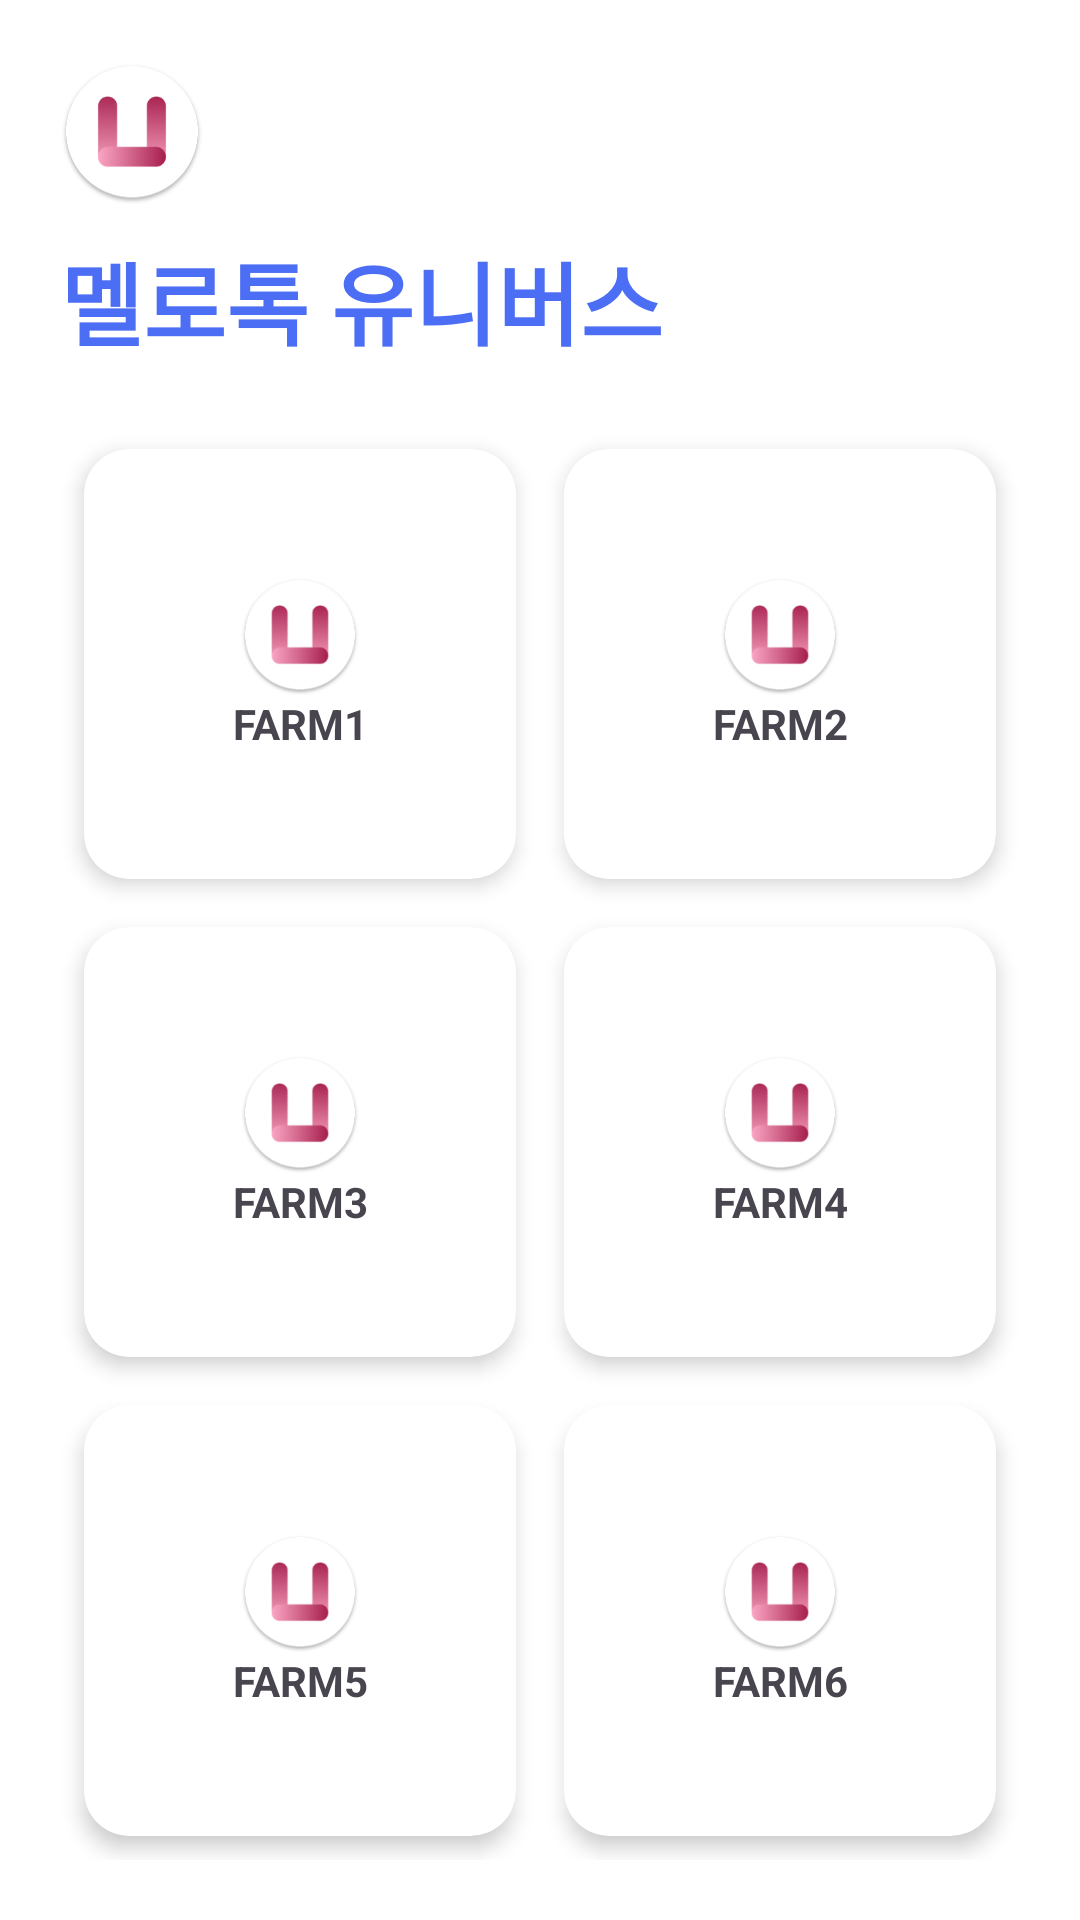

Produce the Android XML layout that renders to this screen, including the resource entries it uses.
<!-- AndroidManifest.xml: application theme Theme.Melotalk -->
<!-- res/layout/activity_main.xml -->
<?xml version="1.0" encoding="utf-8"?>
<androidx.constraintlayout.widget.ConstraintLayout xmlns:android="http://schemas.android.com/apk/res/android"
    xmlns:app="http://schemas.android.com/apk/res-auto"
    xmlns:tools="http://schemas.android.com/tools"
    android:layout_width="match_parent"
    android:layout_height="match_parent"
    tools:context=".MainActivity">

    <LinearLayout
        android:layout_width="match_parent"
        android:layout_height="match_parent"
        android:orientation="vertical"
        android:background="@color/white"
        app:cardUseCompatPadding="true">

        <ImageView
            android:layout_width="wrap_content"
            android:layout_height="wrap_content"
            android:src="@mipmap/ic_launcher"
            android:layout_marginLeft="20dp"
            android:layout_marginTop="20dp"
            android:layout_marginBottom="10dp"/>

        <TextView
            android:id="@+id/title_catagory"
            android:layout_width="wrap_content"
            android:layout_height="wrap_content"
            android:layout_marginLeft="20dp"
            android:fontFamily="@font/lineseed"
            android:text="멜로톡 유니버스"
            android:textColor="@color/primarycolor"
            android:textSize="30dp"
            android:textStyle="bold" />

        <GridLayout
            android:layout_width="match_parent"
            android:layout_height="match_parent"
            android:layout_margin="20dp"
            android:columnCount="2"
            android:rowCount="3">

            <androidx.cardview.widget.CardView
                android:id="@+id/cardview1"
                android:layout_width="wrap_content"
                android:layout_height="wrap_content"
                android:layout_row="0"
                android:layout_rowWeight="1"
                android:layout_column="0"
                android:layout_columnWeight="1"
                android:layout_gravity="fill"
                android:layout_margin="8dp"
                android:background="#FFFFFF"
                app:cardCornerRadius="15dp"
                app:cardElevation="4dp">

                <LinearLayout
                    android:layout_width="wrap_content"
                    android:layout_height="wrap_content"
                    android:layout_gravity="center_vertical|center_horizontal"
                    android:gravity="center"
                    android:orientation="vertical">

                    <ImageView
                        android:layout_width="40dp"
                        android:layout_height="40dp"
                        android:src="@mipmap/ic_launcher" />

                    <TextView
                        android:layout_width="wrap_content"
                        android:layout_height="wrap_content"
                        android:text="FARM1"
                        android:textAlignment="center"
                        android:textStyle="bold" />


                </LinearLayout>
            </androidx.cardview.widget.CardView>

            <androidx.cardview.widget.CardView
                android:id="@+id/cardview2"
                android:layout_width="wrap_content"
                android:layout_height="wrap_content"
                android:layout_row="0"
                android:layout_rowWeight="1"
                android:layout_column="1"
                android:layout_columnWeight="1"
                android:layout_gravity="fill"
                android:layout_margin="8dp"
                android:background="#FFFFFF"
                app:cardCornerRadius="15dp"
                app:cardElevation="4dp">

                <LinearLayout
                    android:layout_width="wrap_content"
                    android:layout_height="wrap_content"
                    android:layout_gravity="center_vertical|center_horizontal"
                    android:gravity="center"
                    android:orientation="vertical">

                    <ImageView
                        android:layout_width="40dp"
                        android:layout_height="40dp"
                        android:src="@mipmap/ic_launcher" />

                    <TextView
                        android:layout_width="wrap_content"
                        android:layout_height="wrap_content"
                        android:text="FARM2"
                        android:textAlignment="center"
                        android:textStyle="bold" />


                </LinearLayout>
            </androidx.cardview.widget.CardView>

            <androidx.cardview.widget.CardView
                android:id="@+id/cardview3"
                android:layout_width="wrap_content"
                android:layout_height="wrap_content"
                android:layout_row="1"
                android:layout_rowWeight="1"
                android:layout_column="0"
                android:layout_columnWeight="1"
                android:layout_gravity="fill"
                android:layout_margin="8dp"
                android:background="#FFFFFF"
                app:cardCornerRadius="15dp"
                app:cardElevation="4dp">

                <LinearLayout
                    android:layout_width="wrap_content"
                    android:layout_height="wrap_content"
                    android:layout_gravity="center_vertical|center_horizontal"
                    android:gravity="center"
                    android:orientation="vertical">

                    <ImageView
                        android:layout_width="40dp"
                        android:layout_height="40dp"
                        android:src="@mipmap/ic_launcher" />

                    <TextView
                        android:layout_width="wrap_content"
                        android:layout_height="wrap_content"
                        android:text="FARM3"
                        android:textAlignment="center"
                        android:textStyle="bold" />


                </LinearLayout>
            </androidx.cardview.widget.CardView>

            <androidx.cardview.widget.CardView
                android:id="@+id/cardview4"
                android:layout_width="wrap_content"
                android:layout_height="wrap_content"
                android:layout_row="1"
                android:layout_rowWeight="1"
                android:layout_column="1"
                android:layout_columnWeight="1"
                android:layout_gravity="fill"
                android:layout_margin="8dp"
                android:background="#FFFFFF"
                app:cardCornerRadius="15dp"
                app:cardElevation="4dp">

                <LinearLayout
                    android:layout_width="wrap_content"
                    android:layout_height="wrap_content"
                    android:layout_gravity="center_vertical|center_horizontal"
                    android:gravity="center"
                    android:orientation="vertical">

                    <ImageView
                        android:layout_width="40dp"
                        android:layout_height="40dp"
                        android:src="@mipmap/ic_launcher" />

                    <TextView
                        android:layout_width="wrap_content"
                        android:layout_height="wrap_content"
                        android:text="FARM4"
                        android:textAlignment="center"
                        android:textStyle="bold" />


                </LinearLayout>
            </androidx.cardview.widget.CardView>

            <androidx.cardview.widget.CardView
                android:id="@+id/cardview5"
                android:layout_width="wrap_content"
                android:layout_height="wrap_content"
                android:layout_row="2"
                android:layout_rowWeight="1"
                android:layout_column="0"
                android:layout_columnWeight="1"
                android:layout_gravity="fill"
                android:layout_margin="8dp"
                android:background="#FFFFFF"
                app:cardCornerRadius="15dp"
                app:cardElevation="4dp">

                <LinearLayout
                    android:layout_width="wrap_content"
                    android:layout_height="wrap_content"
                    android:layout_gravity="center_vertical|center_horizontal"
                    android:gravity="center"
                    android:orientation="vertical">

                    <ImageView
                        android:layout_width="40dp"
                        android:layout_height="40dp"
                        android:src="@mipmap/ic_launcher" />

                    <TextView
                        android:layout_width="wrap_content"
                        android:layout_height="wrap_content"
                        android:text="FARM5"
                        android:textAlignment="center"
                        android:textStyle="bold" />


                </LinearLayout>
            </androidx.cardview.widget.CardView>

            <androidx.cardview.widget.CardView
                android:id="@+id/cardview6"
                android:layout_width="wrap_content"
                android:layout_height="wrap_content"
                android:layout_row="2"
                android:layout_rowWeight="1"
                android:layout_column="1"
                android:layout_columnWeight="1"
                android:layout_gravity="fill"
                android:layout_margin="8dp"
                android:background="#FFFFFF"
                app:cardCornerRadius="15dp"
                app:cardElevation="4dp">

                <LinearLayout
                    android:layout_width="wrap_content"
                    android:layout_height="wrap_content"
                    android:layout_gravity="center_vertical|center_horizontal"
                    android:gravity="center"
                    android:orientation="vertical">

                    <ImageView
                        android:layout_width="40dp"
                        android:layout_height="40dp"
                        android:src="@mipmap/ic_launcher" />

                    <TextView
                        android:layout_width="wrap_content"
                        android:layout_height="wrap_content"
                        android:text="FARM6"
                        android:textAlignment="center"
                        android:textStyle="bold" />


                </LinearLayout>
            </androidx.cardview.widget.CardView>
        </GridLayout>
    </LinearLayout>
</androidx.constraintlayout.widget.ConstraintLayout>
<!-- resources referenced by this layout -->
<resources>
  <color name="primarycolor">#4C6EF5</color>
  <color name="white">#FFFFFF</color>
  <!-- mipmap ic_launcher: png bitmap (mipmap-hdpi, 4616 bytes) -->
  <style name="Theme.Melotalk" parent="Base.Theme.Melotalk" />
  <style name="Base.Theme.Melotalk" parent="Theme.Material3.DayNight.NoActionBar">
          
          
      </style>
</resources>
